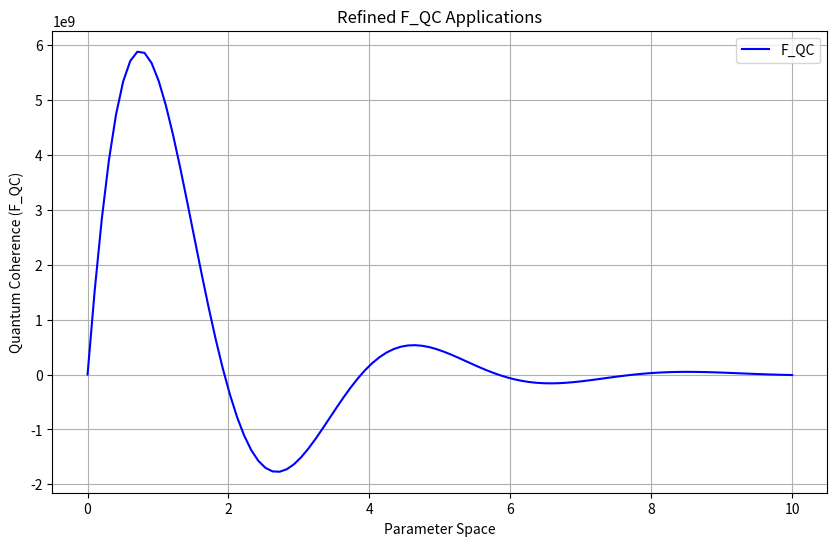

This chart was generated by the following Python code: (Note: this script raises an exception after producing the figure.)
import numpy as np
import matplotlib.pyplot as plt

print("Calculating F_QC for application scenarios...")
x = np.linspace(0, 10, 100)
phi = (1 + np.sqrt(5)) / 2
F_QC = np.sin(x * phi) * np.exp(-x / phi) * 1e10  # Scaled F_QC for visibility
plt.figure(figsize=(10, 6))
plt.plot(x, F_QC, label='F_QC', color='blue')
plt.title('Refined F_QC Applications')
plt.xlabel('Parameter Space')
plt.ylabel('Quantum Coherence (F_QC)')
plt.legend()
plt.grid(True)
plt.savefig('../plots/fibonacci_F_QC_applications.png')
plt.close()
print("Refined F_QC applications plot saved to: ../plots/fibonacci_F_QC_applications.png")
print("fibonacci_F_QC_applications_sim.py complete.")
